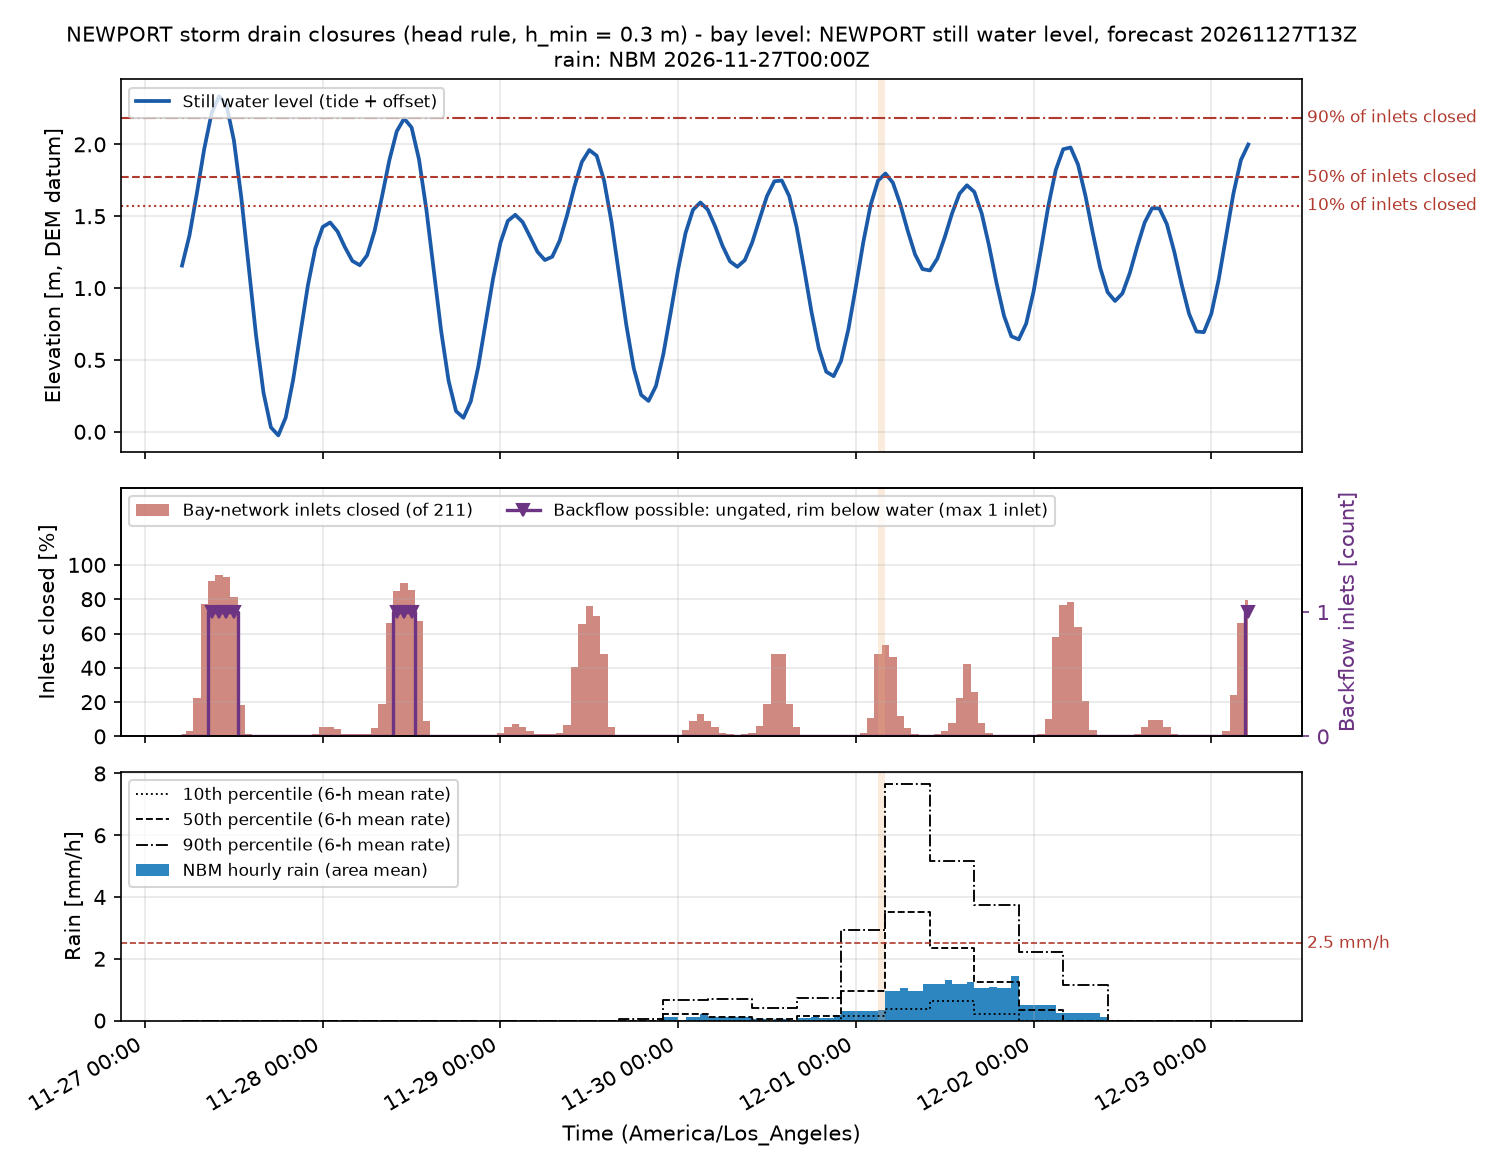

Data behind this chart, as committed beside it:
time_utc, time_local, swl_m, n_inlets, n_closed, pct_closed, n_backflow, twl_p50_m, rain_mm, rain_p10_mm, rain_p50_mm, rain_p90_mm, rain_excess_mm_h, compound, rain_closed, compound_p90, P_backflow_minor, P_backflow_moderate, risk_backflow, backflow_h_median, P_rain_minor, P_rain_moderate, risk_rain, rain_closed_mm_median
2026-11-27T13:00Z, 2026-11-27 05:00, 1.157, 211, 3, 1.422, 0, 2.543, 0.0, 0.0, 0.0, 0.0, 0.0, False, False, False, 0.0, 0.0, 0.0, 0.0, 0.0, 0.0, 0.0, 0.0
2026-11-27T14:00Z, 2026-11-27 06:00, 1.366, 211, 7, 3.318, 0, 3.22, 0.0, 0.0, 0.0, 0.0, 0.0, False, False, False, 0.0, 0.0, 0.0, 0.0, 0.0, 0.0, 0.0, 0.0
2026-11-27T15:00Z, 2026-11-27 07:00, 1.659, 211, 47, 22.27, 0, 3.729, 0.0, 0.0, 0.0, 0.0, 0.0, False, False, False, 0.0, 0.0, 0.0, 0.0, 0.0, 0.0, 0.0, 0.0
2026-11-27T16:00Z, 2026-11-27 08:00, 1.969, 211, 163, 77.25, 0, 4.082, 0.0, 0.0, 0.0, 0.0, 0.0, False, False, False, 0.355, 0.355, 3.0, 5.0, 0.0, 0.0, 0.0, 0.0
2026-11-27T17:00Z, 2026-11-27 09:00, 2.218, 211, 191, 90.52, 1, 4.373, 0.0, 0.0, 0.0, 0.0, 0.0, False, False, False, 1.0, 1.0, 4.0, 4.0, 0.0, 0.0, 0.0, 0.0
2026-11-27T18:00Z, 2026-11-27 10:00, 2.335, 211, 199, 94.31, 1, 4.465, 0.0, 0.0, 0.0, 0.0, 0.0, False, False, False, 1.0, 1.0, 4.0, 4.0, 0.0, 0.0, 0.0, 0.0
2026-11-27T19:00Z, 2026-11-27 11:00, 2.274, 211, 196, 92.89, 1, 4.419, 0.0, 0.0, 0.0, 0.0, 0.0, False, False, False, 1.0, 1.0, 4.0, 4.0, 0.0, 0.0, 0.0, 0.0
2026-11-27T20:00Z, 2026-11-27 12:00, 2.029, 211, 172, 81.52, 1, 4.109, 0.0, 0.0, 0.0, 0.0, 0.0, False, False, False, 0.908, 0.908, 4.0, 4.0, 0.0, 0.0, 0.0, 0.0
2026-11-27T21:00Z, 2026-11-27 13:00, 1.632, 211, 39, 18.48, 0, 3.673, 0.0, 0.0, 0.0, 0.0, 0.0, False, False, False, 0.0, 0.0, 0.0, 0.0, 0.0, 0.0, 0.0, 0.0
2026-11-27T22:00Z, 2026-11-27 14:00, 1.15, 211, 3, 1.422, 0, 2.5, 0.0, 0.0, 0.0, 0.0, 0.0, False, False, False, 0.0, 0.0, 0.0, 0.0, 0.0, 0.0, 0.0, 0.0
2026-11-27T23:00Z, 2026-11-27 15:00, 0.6677, 211, 0, 0.0, 0, 1.99, 0.0, 0.0, 0.0, 0.0, 0.0, False, False, False, 0.0, 0.0, 0.0, 0.0, 0.0, 0.0, 0.0, 0.0
2026-11-28T00:00Z, 2026-11-27 16:00, 0.2724, 211, 0, 0.0, 0, 1.595, 0.0, 0.0, 0.0, 0.0, 0.0, False, False, False, 0.0, 0.0, 0.0, 0.0, 0.0, 0.0, 0.0, 0.0
2026-11-28T01:00Z, 2026-11-27 17:00, 0.0311, 211, 0, 0.0, 0, 1.359, 0.0, 0.0, 0.0, 0.0, 0.0, False, False, False, 0.0, 0.0, 0.0, 0.0, 0.0, 0.0, 0.0, 0.0
2026-11-28T02:00Z, 2026-11-27 18:00, -0.0249, 211, 0, 0.0, 0, 1.298, 0.0, 0.0, 0.0, 0.0, 0.0, False, False, False, 0.0, 0.0, 0.0, 0.0, 0.0, 0.0, 0.0, 0.0
2026-11-28T03:00Z, 2026-11-27 19:00, 0.099, 211, 0, 0.0, 0, 1.421, 0.0, 0.0, 0.0, 0.0, 0.0, False, False, False, 0.0, 0.0, 0.0, 0.0, 0.0, 0.0, 0.0, 0.0
2026-11-28T04:00Z, 2026-11-27 20:00, 0.3602, 211, 0, 0.0, 0, 1.709, 0.0, 0.0, 0.0, 0.0, 0.0, False, False, False, 0.0, 0.0, 0.0, 0.0, 0.0, 0.0, 0.0, 0.0
2026-11-28T05:00Z, 2026-11-27 21:00, 0.6921, 211, 0, 0.0, 0, 2.021, 0.0, 0.0, 0.0, 0.0, 0.0, False, False, False, 0.0, 0.0, 0.0, 0.0, 0.0, 0.0, 0.0, 0.0
2026-11-28T06:00Z, 2026-11-27 22:00, 1.02, 211, 0, 0.0, 0, 2.362, 0.0, 0.0, 0.0, 0.0, 0.0, False, False, False, 0.0, 0.0, 0.0, 0.0, 0.0, 0.0, 0.0, 0.0
2026-11-28T07:00Z, 2026-11-27 23:00, 1.277, 211, 3, 1.422, 0, 2.718, 0.0, 0.0, 0.0, 0.0, 0.0, False, False, False, 0.0, 0.0, 0.0, 0.0, 0.0, 0.0, 0.0, 0.0
2026-11-28T08:00Z, 2026-11-28 00:00, 1.426, 211, 11, 5.213, 0, 3.242, 0.0, 0.0, 0.0, 0.0, 0.0, False, False, False, 0.0, 0.0, 0.0, 0.0, 0.0, 0.0, 0.0, 0.0
2026-11-28T09:00Z, 2026-11-28 01:00, 1.456, 211, 12, 5.687, 0, 3.303, 0.0, 0.0, 0.0, 0.0, 0.0, False, False, False, 0.0, 0.0, 0.0, 0.0, 0.0, 0.0, 0.0, 0.0
2026-11-28T10:00Z, 2026-11-28 02:00, 1.394, 211, 9, 4.265, 0, 3.17, 0.0, 0.0, 0.0, 0.0, 0.0, False, False, False, 0.0, 0.0, 0.0, 0.0, 0.0, 0.0, 0.0, 0.0
2026-11-28T11:00Z, 2026-11-28 03:00, 1.284, 211, 3, 1.422, 0, 2.738, 0.0, 0.0, 0.0, 0.0, 0.0, False, False, False, 0.0, 0.0, 0.0, 0.0, 0.0, 0.0, 0.0, 0.0
2026-11-28T12:00Z, 2026-11-28 04:00, 1.189, 211, 3, 1.422, 0, 2.479, 0.0, 0.0, 0.0, 0.0, 0.0, False, False, False, 0.0, 0.0, 0.0, 0.0, 0.0, 0.0, 0.0, 0.0
2026-11-28T13:00Z, 2026-11-28 05:00, 1.159, 211, 3, 1.422, 0, 2.452, 0.0, 0.0, 0.0, 0.0, 0.0, False, False, False, 0.0, 0.0, 0.0, 0.0, 0.0, 0.0, 0.0, 0.0
2026-11-28T14:00Z, 2026-11-28 06:00, 1.228, 211, 3, 1.422, 0, 2.528, 0.0, 0.0, 0.0, 0.0, 0.0, False, False, False, 0.0, 0.0, 0.0, 0.0, 0.0, 0.0, 0.0, 0.0
2026-11-28T15:00Z, 2026-11-28 07:00, 1.397, 211, 10, 4.739, 0, 3.151, 0.0, 0.0, 0.0, 0.0, 0.0, False, False, False, 0.0, 0.0, 0.0, 0.0, 0.0, 0.0, 0.0, 0.0
2026-11-28T16:00Z, 2026-11-28 08:00, 1.636, 211, 40, 18.96, 0, 3.577, 0.0, 0.0, 0.0, 0.0, 0.0, False, False, False, 0.0, 0.0, 0.0, 0.0, 0.0, 0.0, 0.0, 0.0
2026-11-28T17:00Z, 2026-11-28 09:00, 1.89, 211, 139, 65.88, 0, 3.827, 0.0, 0.0, 0.0, 0.0, 0.0, False, False, False, 0.044, 0.044, 0.0, 5.0, 0.0, 0.0, 0.0, 0.0
2026-11-28T18:00Z, 2026-11-28 10:00, 2.091, 211, 179, 84.83, 1, 4.082, 0.0, 0.0, 0.0, 0.0, 0.0, False, False, False, 0.986, 0.986, 4.0, 3.0, 0.0, 0.0, 0.0, 0.0
2026-11-28T19:00Z, 2026-11-28 11:00, 2.18, 211, 189, 89.57, 1, 4.198, 0.0, 0.0, 0.0, 0.0, 0.0, False, False, False, 1.0, 0.986, 4.0, 3.0, 0.0, 0.0, 0.0, 0.0
2026-11-28T20:00Z, 2026-11-28 12:00, 2.118, 211, 180, 85.31, 1, 4.17, 0.0, 0.0, 0.0, 0.0, 0.0, False, False, False, 0.993, 0.986, 4.0, 3.0, 0.0, 0.0, 0.0, 0.0
2026-11-28T21:00Z, 2026-11-28 13:00, 1.896, 211, 142, 67.3, 0, 3.877, 0.0, 0.0, 0.0, 0.0, 0.0, False, False, False, 0.067, 0.067, 0.0, 5.0, 0.0, 0.0, 0.0, 0.0
2026-11-28T22:00Z, 2026-11-28 14:00, 1.545, 211, 19, 9.005, 0, 3.468, 0.0, 0.0, 0.0, 0.0, 0.0, False, False, False, 0.0, 0.0, 0.0, 0.0, 0.0, 0.0, 0.0, 0.0
2026-11-28T23:00Z, 2026-11-28 15:00, 1.12, 211, 2, 0.9479, 0, 2.394, 0.0, 0.0, 0.0, 0.0, 0.0, False, False, False, 0.0, 0.0, 0.0, 0.0, 0.0, 0.0, 0.0, 0.0
2026-11-29T00:00Z, 2026-11-28 16:00, 0.6991, 211, 0, 0.0, 0, 1.957, 0.0, 0.0, 0.0, 0.0, 0.0, False, False, False, 0.0, 0.0, 0.0, 0.0, 0.0, 0.0, 0.0, 0.0
2026-11-29T01:00Z, 2026-11-28 17:00, 0.3542, 211, 0, 0.0, 0, 1.63, 0.0, 0.0, 0.0, 0.0, 0.0, False, False, False, 0.0, 0.0, 0.0, 0.0, 0.0, 0.0, 0.0, 0.0
2026-11-29T02:00Z, 2026-11-28 18:00, 0.1441, 211, 0, 0.0, 0, 1.421, 0.0, 0.0, 0.0, 0.0, 0.0, False, False, False, 0.0, 0.0, 0.0, 0.0, 0.0, 0.0, 0.0, 0.0
2026-11-29T03:00Z, 2026-11-28 19:00, 0.0974, 211, 0, 0.0, 0, 1.372, 0.0, 0.0, 0.0, 0.0, 0.0, False, False, False, 0.0, 0.0, 0.0, 0.0, 0.0, 0.0, 0.0, 0.0
2026-11-29T04:00Z, 2026-11-28 20:00, 0.2126, 211, 0, 0.0, 0, 1.495, 0.0, 0.0, 0.0, 0.0, 0.0, False, False, False, 0.0, 0.0, 0.0, 0.0, 0.0, 0.0, 0.0, 0.0
2026-11-29T05:00Z, 2026-11-28 21:00, 0.4515, 211, 0, 0.0, 0, 1.734, 0.0, 0.0, 0.0, 0.0, 0.0, False, False, False, 0.0, 0.0, 0.0, 0.0, 0.0, 0.0, 0.0, 0.0
2026-11-29T06:00Z, 2026-11-28 22:00, 0.7582, 211, 0, 0.0, 0, 2.033, 0.0, 0.0, 0.0, 0.0, 0.0, False, False, False, 0.0, 0.0, 0.0, 0.0, 0.0, 0.0, 0.0, 0.0
2026-11-29T07:00Z, 2026-11-28 23:00, 1.065, 211, 1, 0.4739, 0, 2.349, 0.0, 0.0, 0.0, 0.0, 0.0, False, False, False, 0.0, 0.0, 0.0, 0.0, 0.0, 0.0, 0.0, 0.0
2026-11-29T08:00Z, 2026-11-29 00:00, 1.315, 211, 4, 1.896, 0, 2.975, 0.0, 0.0, 0.0, 0.0, 0.0, False, False, False, 0.0, 0.0, 0.0, 0.0, 0.0, 0.0, 0.0, 0.0
2026-11-29T09:00Z, 2026-11-29 01:00, 1.467, 211, 12, 5.687, 0, 3.306, 0.0, 0.0, 0.0, 0.0, 0.0, False, False, False, 0.0, 0.0, 0.0, 0.0, 0.0, 0.0, 0.0, 0.0
2026-11-29T10:00Z, 2026-11-29 02:00, 1.51, 211, 15, 7.109, 0, 3.387, 0.0, 0.0, 0.0, 0.0, 0.0, False, False, False, 0.0, 0.0, 0.0, 0.0, 0.0, 0.0, 0.0, 0.0
2026-11-29T11:00Z, 2026-11-29 03:00, 1.459, 211, 12, 5.687, 0, 3.327, 0.0, 0.0, 0.0, 0.0, 0.0, False, False, False, 0.0, 0.0, 0.0, 0.0, 0.0, 0.0, 0.0, 0.0
2026-11-29T12:00Z, 2026-11-29 04:00, 1.357, 211, 7, 3.318, 0, 3.151, 0.0, 0.0, 0.0, 0.0, 0.0, False, False, False, 0.0, 0.0, 0.0, 0.0, 0.0, 0.0, 0.0, 0.0
2026-11-29T13:00Z, 2026-11-29 05:00, 1.252, 211, 3, 1.422, 0, 2.641, 0.0, 0.0, 0.0, 0.0, 0.0, False, False, False, 0.0, 0.0, 0.0, 0.0, 0.0, 0.0, 0.0, 0.0
2026-11-29T14:00Z, 2026-11-29 06:00, 1.195, 211, 3, 1.422, 0, 2.532, 0.0, 0.0, 0.0, 0.0, 0.0, False, False, False, 0.0, 0.0, 0.0, 0.0, 0.0, 0.0, 0.0, 0.0
2026-11-29T15:00Z, 2026-11-29 07:00, 1.218, 211, 3, 1.422, 0, 2.547, 0.0, 0.0, 0.0, 0.0, 0.0, False, False, False, 0.0, 0.0, 0.0, 0.0, 0.0, 0.0, 0.0, 0.0
2026-11-29T16:00Z, 2026-11-29 08:00, 1.33, 211, 4, 1.896, 0, 3.123, 0.0, 0.0, 0.0, 0.0, 0.0, False, False, False, 0.0, 0.0, 0.0, 0.0, 0.0, 0.0, 0.0, 0.0
2026-11-29T17:00Z, 2026-11-29 09:00, 1.507, 211, 14, 6.635, 0, 3.44, 0.0, 0.0, 0.0, 0.0, 0.0, False, False, False, 0.0, 0.0, 0.0, 0.0, 0.0, 0.0, 0.0, 0.0
2026-11-29T18:00Z, 2026-11-29 10:00, 1.708, 211, 85, 40.28, 0, 3.687, 0.0, 0.0, 0.0, 0.0, 0.0, False, False, False, 0.0, 0.0, 0.0, 0.0, 0.0, 0.0, 0.0, 0.0
2026-11-29T19:00Z, 2026-11-29 11:00, 1.878, 211, 138, 65.4, 0, 3.886, 0.0, 0.0, 0.0, 0.0, 0.0, False, False, False, 0.057, 0.057, 0.0, 3.0, 0.0, 0.0, 0.0, 0.0
2026-11-29T20:00Z, 2026-11-29 12:00, 1.96, 211, 161, 76.3, 0, 3.984, 0.0, 0.0, 0.0, 0.0, 0.0, False, False, False, 0.381, 0.057, 1.0, 1.0, 0.0, 0.0, 0.0, 0.0
2026-11-29T21:00Z, 2026-11-29 13:00, 1.921, 211, 148, 70.14, 0, 3.927, 0.0, 0.0, 0.0, 0.0, 0.0, False, False, False, 0.17, 0.057, 0.0, 2.0, 0.0, 0.0, 0.0, 0.0
2026-11-29T22:00Z, 2026-11-29 14:00, 1.747, 211, 101, 47.87, 0, 3.7, 0.0, 0.0, 0.0, 0.0, 0.0, False, False, False, 0.0, 0.0, 0.0, 0.0, 0.0, 0.0, 0.0, 0.0
2026-11-29T23:00Z, 2026-11-29 15:00, 1.459, 211, 12, 5.687, 0, 3.28, 0.0, 0.0, 0.0, 0.0, 0.0, False, False, False, 0.0, 0.0, 0.0, 0.0, 0.0, 0.0, 0.0, 0.0
2026-11-30T00:00Z, 2026-11-29 16:00, 1.103, 211, 1, 0.4739, 0, 2.366, 0.0, 0.0, 0.0, 0.0, 0.0, False, False, False, 0.0, 0.0, 0.0, 0.0, 0.0, 0.0, 0.0, 0.0
... 85 more rows
